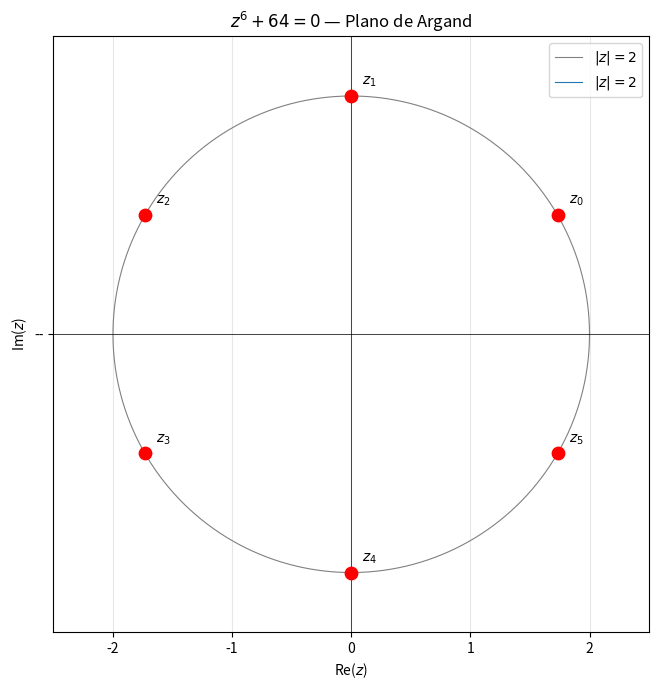
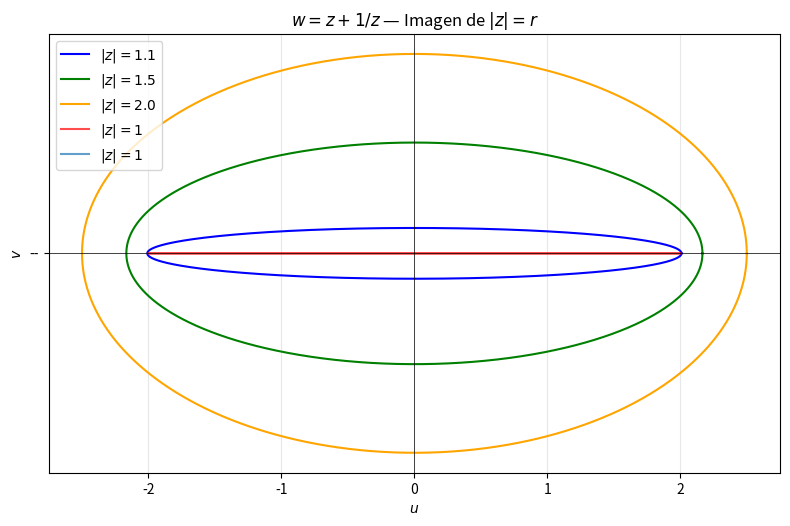

The script that saved these images, in order:
import matplotlib.pyplot as plt
import numpy as np

# --- (a) Raíces de z^6 + 64 = 0 ---
k = np.arange(6)
roots = 2 * np.exp(1j * (np.pi / 6 + k * np.pi / 3))

print("Raíces de z^6 + 64 = 0:")
for i, z in enumerate(roots):
    print(f"  z_{i} = {z.real:.6f} + ({z.imag:.6f})i")

fig, ax = plt.subplots(figsize=(7, 7))
ax.scatter(roots.real, roots.imag, color="red", s=80, zorder=5)
theta = np.linspace(0, 2 * np.pi, 400)
ax.plot(2 * np.cos(theta), 2 * np.sin(theta), "gray", "--", lw=0.8, label="$|z|=2$")
ax.axhline(0, color="black", lw=0.5)
ax.axvline(0, color="black", lw=0.5)
ax.set_aspect("equal")
ax.grid(alpha=0.3)
ax.set_xlim(-2.5, 2.5)
ax.set_ylim(-2.5, 2.5)
ax.set_xlabel("Re($z$)")
ax.set_ylabel("Im($z$)")
ax.set_title("$z^6+64=0$ — Plano de Argand")
for i, z in enumerate(roots):
    ax.annotate(
        f"$z_{i}$",
        (z.real, z.imag),
        xytext=(8, 8),
        textcoords="offset points",
        fontsize=10,
    )
ax.legend()
plt.tight_layout()
plt.savefig("prob2_roots.png", dpi=300)
plt.show()


# --- (b) Mapeo w = z + 1/z ---
def w_map(z):
    return z + 1 / z


print("\nPunto singular: z = 0 (polo simple)\n")

fig, ax = plt.subplots(figsize=(8, 8))
theta = np.linspace(0, 2 * np.pi, 2000)
for r, c in zip([1.1, 1.5, 2.0], ["blue", "green", "orange"]):
    w = w_map(r * np.exp(1j * theta))
    ax.plot(w.real, w.imag, color=c, lw=1.5, label=f"$|z|={r}$")
w1 = w_map(1.0 * np.exp(1j * theta))
ax.plot(w1.real, w1.imag, "red", "--", lw=1.5, label="$|z|=1$", alpha=0.7)
ax.axhline(0, color="black", lw=0.5)
ax.axvline(0, color="black", lw=0.5)
ax.set_aspect("equal")
ax.grid(alpha=0.3)
ax.set_xlabel("$u$")
ax.set_ylabel("$v$")
ax.set_title(r"$w = z + 1/z$ — Imagen de $|z|=r$")
ax.legend()
plt.tight_layout()
plt.savefig("prob2_mapping.png", dpi=300)
plt.show()
